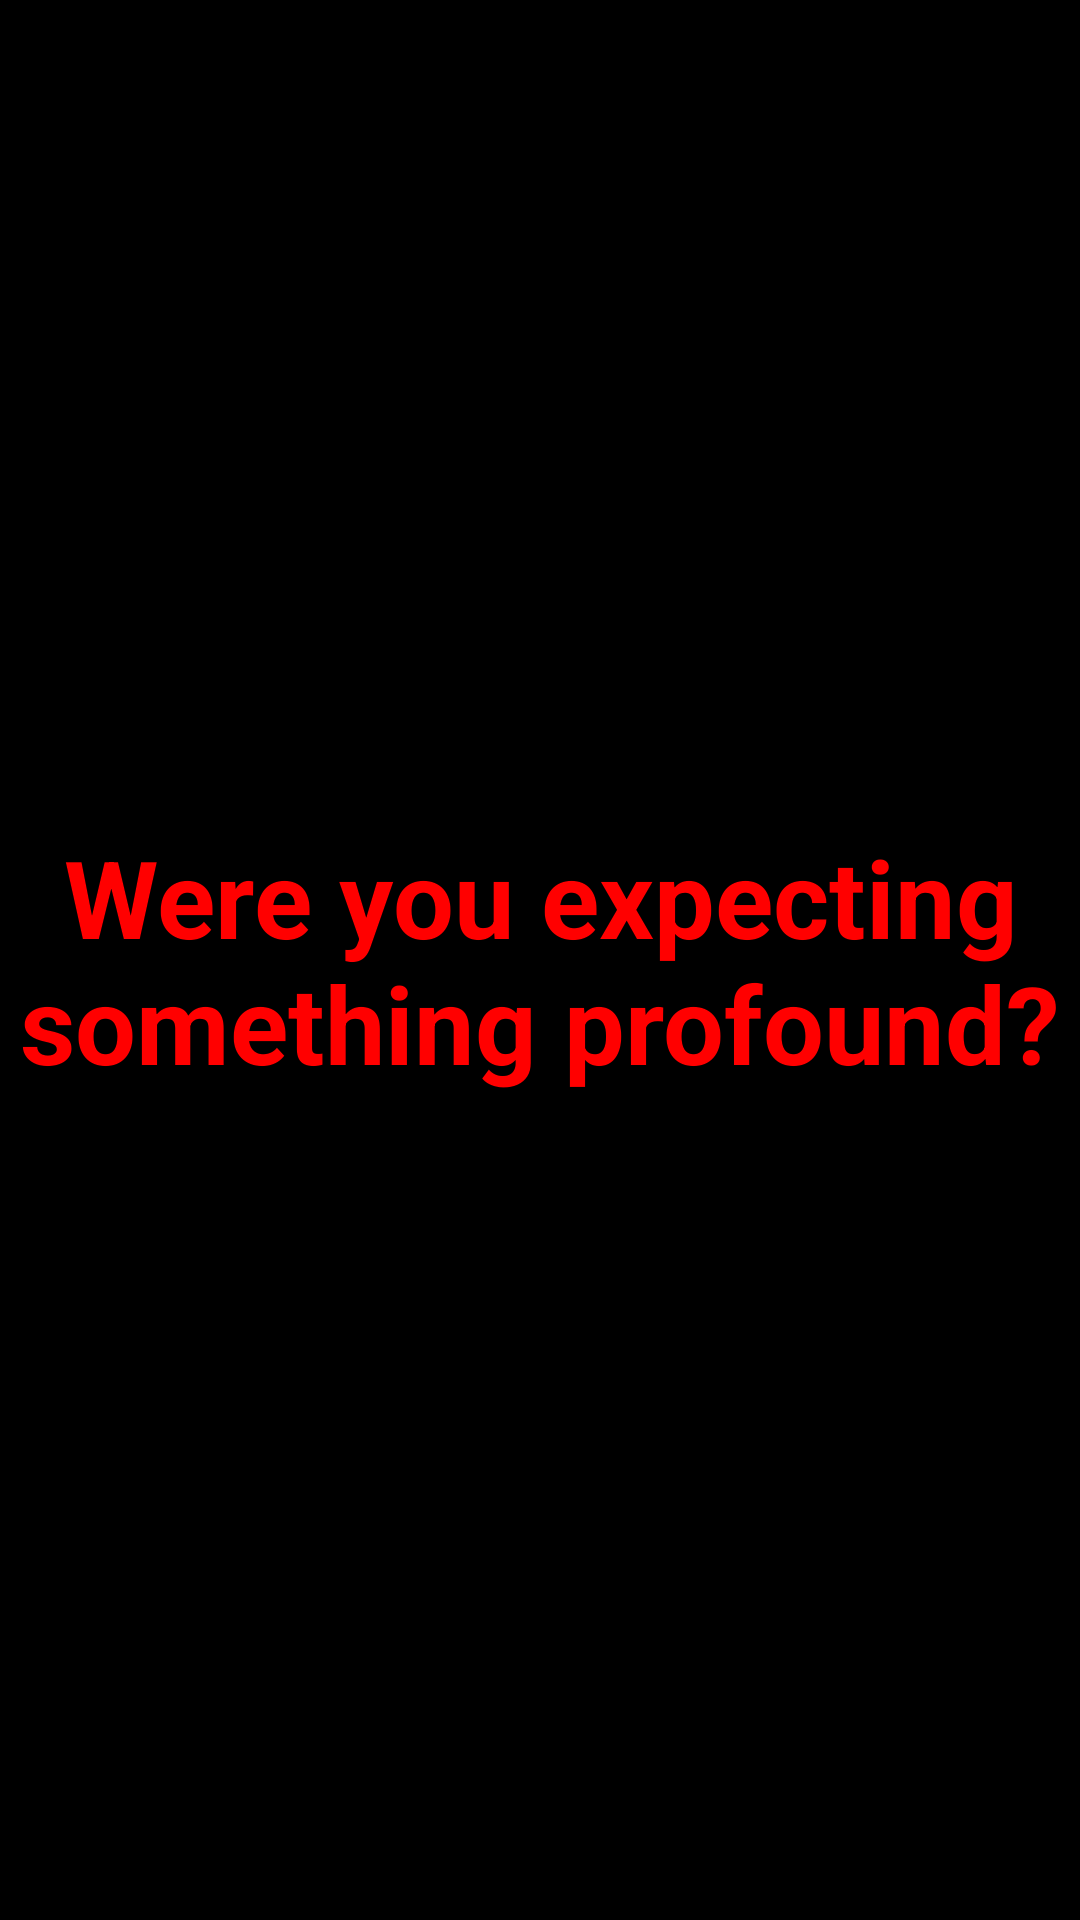

Write the Android layout XML for this screen, with the resource values it uses.
<!-- AndroidManifest.xml: application theme Theme.HolidaysProject -->
<!-- res/layout/activity_labels.xml -->
<?xml version="1.0" encoding="utf-8"?>
<RelativeLayout xmlns:android="http://schemas.android.com/apk/res/android"
    xmlns:app="http://schemas.android.com/apk/res-auto"
    xmlns:tools="http://schemas.android.com/tools"
    android:layout_width="match_parent"
    android:layout_height="match_parent"
    android:background="#000000"
    android:gravity="center"
    tools:context=".lesson7.exercises.LabelsActivity">

    <TextView
        android:id="@+id/textView"
        android:layout_width="fill_parent"
        android:layout_height="wrap_content"
        android:gravity="center"
        android:text="@string/you_were_expecting_something_profound"
        android:textColor="#FF0000"
        android:textSize="36sp"
        android:textStyle="bold" />
</RelativeLayout>
<!-- resources referenced by this layout -->
<resources>
  <string name="you_were_expecting_something_profound">Were you expecting something profound?</string>
  <style name="Theme.HolidaysProject" parent="Theme.MaterialComponents.DayNight.DarkActionBar">
          
          <item name="colorPrimary">@color/purple_500</item>
          <item name="colorPrimaryVariant">@color/purple_700</item>
          <item name="colorOnPrimary">@color/white</item>
          
          <item name="colorSecondary">@color/teal_200</item>
          <item name="colorSecondaryVariant">@color/teal_700</item>
          <item name="colorOnSecondary">@color/black</item>
          
          <item name="android:statusBarColor" tools:targetApi="l">?attr/colorPrimaryVariant</item>
          
      </style>
  <!-- not gathered from this repository: default colours our renderer supplied (Android Studio template values) -->
  <color name="purple_500">#FF6200EE</color>
  <color name="purple_700">#FF3700B3</color>
  <color name="teal_200">#FF03DAC5</color>
  <color name="teal_700">#FF018786</color>
  <color name="black">#FF000000</color>
  <color name="white">#FFFFFFFF</color>
</resources>
